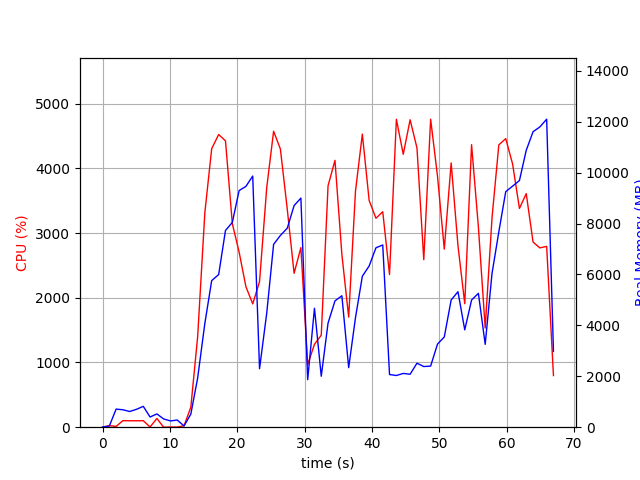

The table this chart was drawn from, first rows:
elapsed_time, nproc, cpu, mem_real, mem_virtual
4.076957702636719e-05, 1, 0.0, 6.988, 3185
1.007, 2, 24.8, 44.91, 152.7
2.015, 4, 11.9, 711.2, 2344
3.023, 6, 101.3, 685, 2869
4.03, 3, 99.1, 617.1, 1918
5.039, 3, 99.2, 702.5, 2020
6.048, 3, 100.1, 819.5, 2132
7.057, 4, 3.0, 400.1, 1868
8.065, 4, 134.8, 521.9, 2007
9.074, 3, 0.0, 323.9, 1558
10.08, 3, 3.0, 247, 1470
11.09, 3, 2.0, 281.4, 1522
12.1, 1, 21.8, 49.07, 645.6
13.11, 1, 309.3, 515, 6013
14.12, 1, 1398, 1931, 9317
15.19, 1, 3314, 4074, 11197
16.2, 1, 4304, 5759, 15934
17.24, 1, 4524, 5996, 19516
18.25, 1, 4425, 7729, 19516
19.27, 1, 3146, 8045, 19572
20.28, 1, 2706, 9297, 19716
21.29, 1, 2172, 9461, 19716
22.3, 1, 1905, 9867, 19716
23.31, 1, 2252, 2298, 19718
24.38, 1, 3705, 4486, 19718
25.4, 1, 4574, 7182, 20744
26.41, 1, 4299, 7533, 20744
27.43, 1, 3370, 7818, 20744
28.44, 1, 2378, 8706, 20744
29.45, 1, 2776, 9001, 20744
30.46, 1, 965.3, 1867, 20744
31.47, 1, 1282, 4673, 25864
32.47, 1, 1422, 2001, 26984
33.48, 1, 3732, 4093, 27263
34.51, 1, 4124, 4963, 27902
35.53, 1, 2670, 5164, 28014
36.55, 1, 1702, 2340, 28014
37.55, 1, 3647, 4303, 28014
38.57, 1, 4530, 5930, 28382
39.58, 1, 3504, 6333, 28382
40.59, 1, 3229, 7049, 28382
41.6, 1, 3330, 7159, 28382
42.61, 1, 2360, 2069, 26334
43.63, 1, 4759, 2032, 26334
44.65, 1, 4218, 2112, 26334
45.67, 1, 4752, 2081, 26334
46.69, 1, 4315, 2514, 30430
47.69, 1, 2589, 2383, 31454
48.71, 1, 4760, 2401, 31454
49.73, 1, 3880, 3265, 34526
50.74, 1, 2752, 3544, 32494
51.76, 1, 4085, 4998, 32494
52.77, 1, 2805, 5322, 32494
53.78, 1, 1909, 3824, 32494
54.79, 1, 4367, 4996, 32510
55.8, 1, 3094, 5260, 32510
56.81, 1, 1532, 3255, 32510
57.83, 1, 3234, 6036, 32510
58.84, 1, 4363, 7674, 32510
59.86, 1, 4460, 9253, 37630
... 7 more rows
